The GitHub repository Synizter/asagao-classification contains a labelled image folder "dataset" with 2 categories: asagao morning glory flower, not asagao. Examples follow, each with its label.

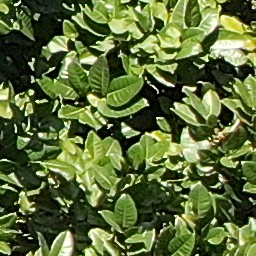
Label: not asagao

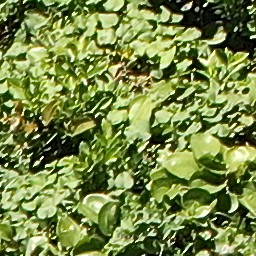
Label: asagao morning glory flower

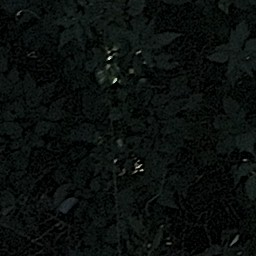
Label: not asagao

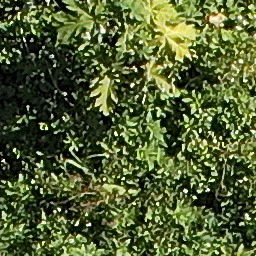
Label: not asagao

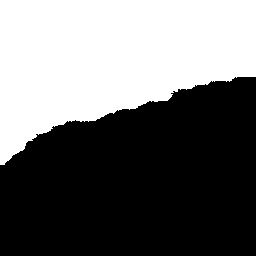
Label: asagao morning glory flower

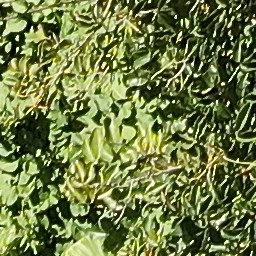
Label: asagao morning glory flower
